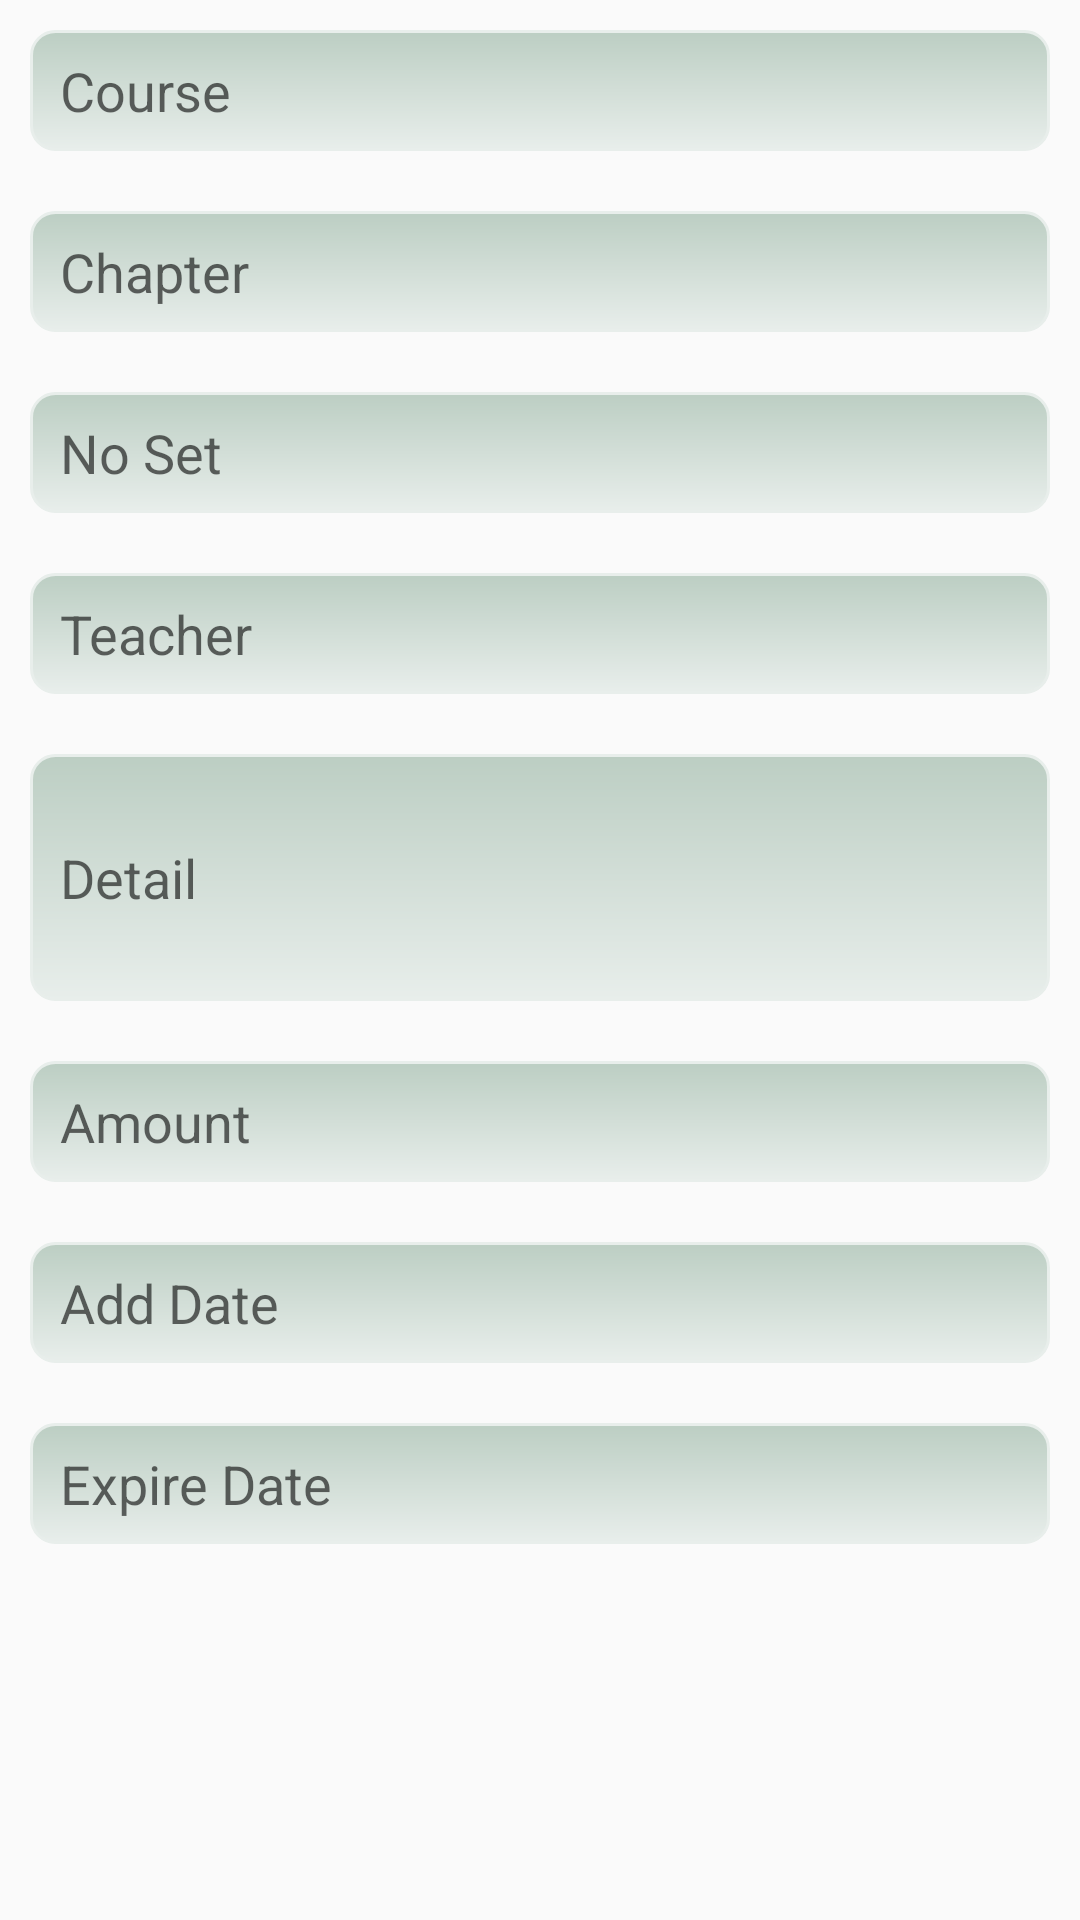

Android layout source for this screen:
<!-- AndroidManifest.xml: activity theme CustomTheme -->
<!-- res/layout/activity_add_homework.xml -->
<?xml version="1.0" encoding="utf-8"?>
<LinearLayout xmlns:android="http://schemas.android.com/apk/res/android"
    xmlns:tools="http://schemas.android.com/tools"
    android:layout_width="match_parent"
    android:layout_height="match_parent"
    android:orientation="vertical"
    tools:context=".activity.AddHomeworkActivity">


    <android.support.v4.widget.NestedScrollView
        android:layout_width="match_parent"
        android:layout_height="match_parent">

        <LinearLayout
            android:layout_width="match_parent"
            android:layout_height="wrap_content"
            android:orientation="vertical">

            <EditText
                android:id="@+id/edtCourse"
                android:textIsSelectable="true"
                android:layout_width="match_parent"
                android:layout_height="wrap_content"
                android:layout_margin="10dp"
                android:background="@drawable/textview"
                android:hint="Course"
                android:inputType="text" />

            <EditText
                android:id="@+id/edtChapter"
                android:layout_width="match_parent"
                android:layout_height="wrap_content"
                android:layout_margin="10dp"
                android:background="@drawable/textview"
                android:hint="Chapter"
                android:inputType="text" />

            <EditText
                android:id="@+id/edtNoSet"
                android:layout_width="match_parent"
                android:layout_height="wrap_content"
                android:layout_margin="10dp"
                android:background="@drawable/textview"
                android:hint="No Set"
                android:inputType="numberDecimal" />

            <EditText
                android:id="@+id/edtTeacher"
                android:textIsSelectable="true"
                android:layout_width="match_parent"
                android:layout_height="wrap_content"
                android:layout_margin="10dp"
                android:background="@drawable/textview"
                android:hint="Teacher"
                android:inputType="text" />

            <EditText
                android:id="@+id/edtDetail"
                android:layout_width="match_parent"
                android:layout_height="wrap_content"
                android:layout_margin="10dp"
                android:background="@drawable/textview"
                android:hint="Detail"
                android:inputType="textMultiLine"
                android:lines="3"
                android:scrollbars="vertical" />

            <EditText
                android:id="@+id/edtAmount"
                android:layout_width="match_parent"
                android:layout_height="wrap_content"
                android:layout_margin="10dp"
                android:background="@drawable/textview"
                android:hint="Amount"
                android:inputType="numberDecimal" />


            <EditText
                android:id="@+id/edtAddDate"
                android:textIsSelectable="true"
                android:layout_width="match_parent"
                android:layout_height="wrap_content"
                android:layout_margin="10dp"
                android:background="@drawable/textview"
                android:hint="Add Date"
                android:inputType="date" />

            <EditText
                android:id="@+id/edtExpDate"
                android:textIsSelectable="true"
                android:layout_width="match_parent"
                android:layout_height="wrap_content"
                android:layout_margin="10dp"
                android:background="@drawable/textview"
                android:hint="Expire Date"
                android:inputType="date" />
        </LinearLayout>


    </android.support.v4.widget.NestedScrollView>
</LinearLayout>
<!-- resources referenced by this layout -->
<resources>
  <!-- drawable textview (drawable) -->
  <?xml version="1.0" encoding="utf-8"?>
  <shape xmlns:android="http://schemas.android.com/apk/res/android"
      android:shape="rectangle">
      <solid android:color="#bccec3" />
      <stroke android:width="1dip"
              android:color="#e8eeeb" />
      <corners
          android:bottomLeftRadius="8dp"
          android:bottomRightRadius="8dp"
          android:topLeftRadius="8dp"
          android:topRightRadius="8dp" />
      <gradient
          android:startColor="#bccec3"
          android:endColor="#e8eeeb"
          android:angle="270" />
      <padding
          android:left="10dp"
          android:right="10dp"
          android:layout_height="wrap_content"
          android:layout_width="match_parent"
          android:top="8dp"
          android:bottom="8dp"/>
  
  
  
  
  
  
  
  </shape>
  <style name="CustomTheme" parent="Theme.AppCompat.Light.DarkActionBar">
          
          <item name="android:actionBarStyle">@style/CustomTheme.Base</item>
          <item name="android:actionBarTabBarStyle">@style/MyActionBarTabs.TabBar</item>
          <item name="android:actionBarTabStyle">@style/MyActionBarTabs.TabView</item>
          <item name="android:actionBarTabTextStyle">@style/MyActionBarTabs.TabText</item>
          
          <item name="actionBarStyle">@style/CustomTheme.Base</item>
          <item name="actionBarTabBarStyle">@style/MyActionBarTabs.TabBar</item>
          <item name="actionBarTabStyle">@style/MyActionBarTabs.TabView</item>
          <item name="actionBarTabTextStyle">@style/MyActionBarTabs.TabText</item>
  
      </style>
  <style name="CustomTheme.Base" parent="@style/Widget.AppCompat.ActionBar">
          
  
          <item name="android:background">@color/colorPrimary</item>
          
          <item name="background">@color/colorPrimary</item>
      </style>
  <style name="MyActionBarTabs.TabBar" parent="android:style/Widget.Holo.Light.ActionBar.TabBar">
          
          <item name="android:background">@color/colorPrimary</item>
      </style>
  <style name="MyActionBarTabs.TabView" parent="android:style/Widget.Holo.ActionBar.TabView">
          
          <item name="android:background">@color/colorPrimary</item>
      </style>
  <style name="MyActionBarTabs.TabText" parent="android:style/Widget.Holo.ActionBar.TabText">
          
          <item name="android:textColor">@android:color/white</item>
      </style>
  <color name="colorPrimary">#FF5722</color>
</resources>
